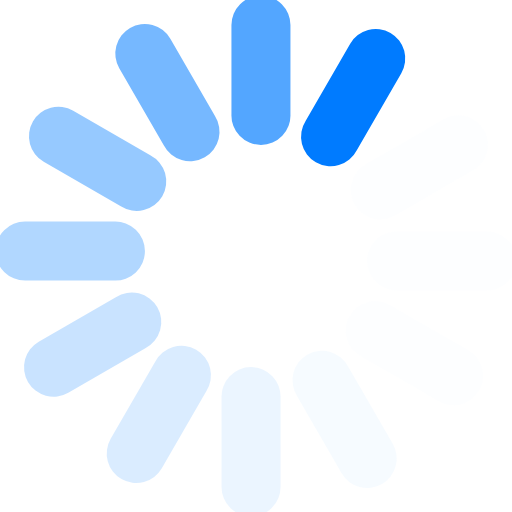
t = 0.00 s
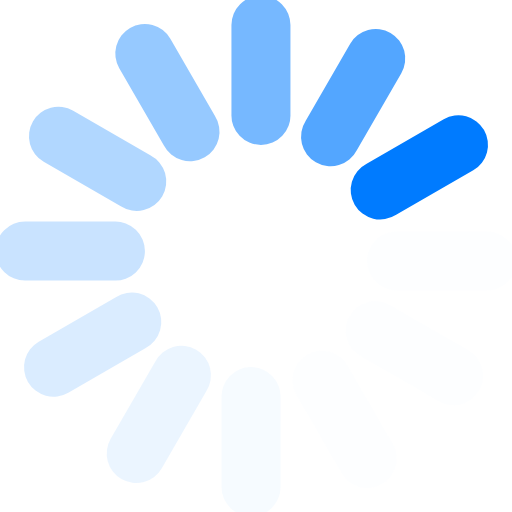
t = 0.21 s
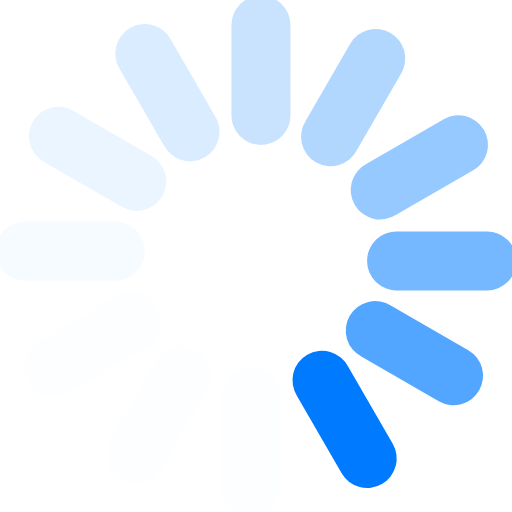
t = 0.45 s
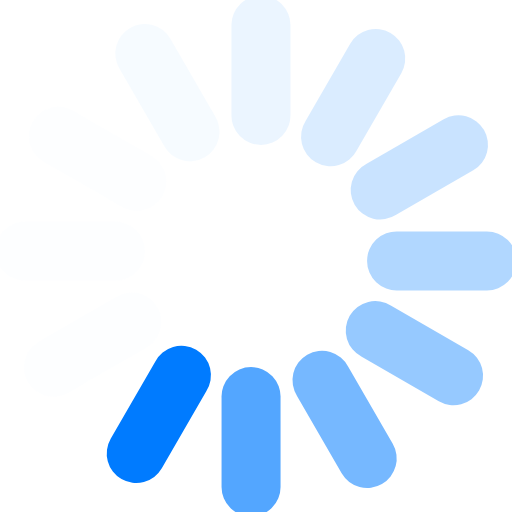
t = 0.66 s
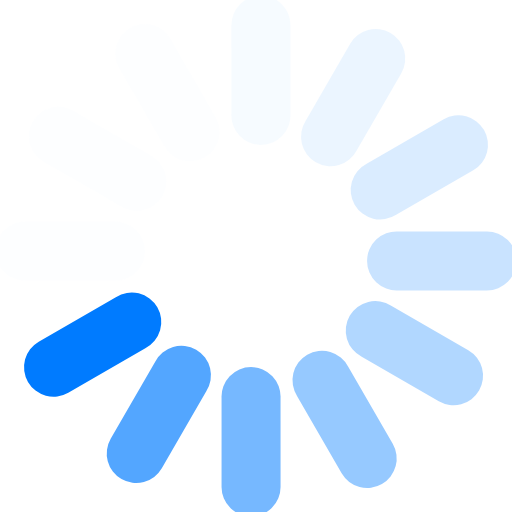
t = 0.87 s
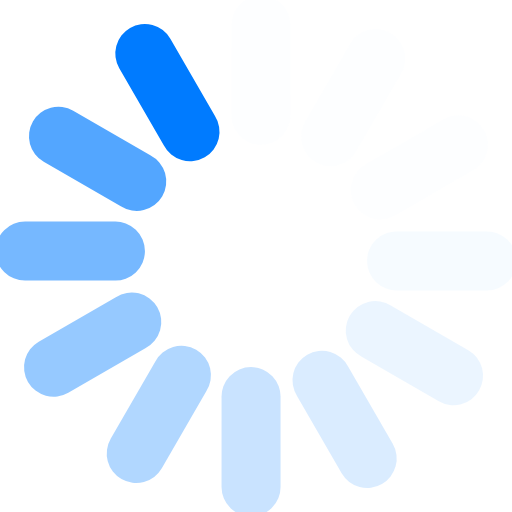
t = 1.11 s

The animated SVG that drew these frames (rendered in a browser with its animation timeline set to each time). Animation: 1 SMIL element (animateTransform=1); one cycle of 1.32 s, repeats indefinitely.

<?xml version="1.0" encoding="UTF-8" standalone="no"?><svg xmlns:svg="http://www.w3.org/2000/svg" xmlns="http://www.w3.org/2000/svg" xmlns:xlink="http://www.w3.org/1999/xlink" version="1.0" width="35px" height="35px" viewBox="0 0 128 128" xml:space="preserve"><rect x="0" y="0" width="100%" height="100%" fill="#FFFFFF" /><g><path d="M97.63 8.23a7.38 7.38 0 0 1 2.7 10.07L89.2 37.57a7.38 7.38 0 1 1-12.77-7.37l11.12-19.27a7.38 7.38 0 0 1 10.08-2.7z" fill="#007bff" fill-opacity="1"/><path d="M97.63 8.23a7.38 7.38 0 0 1 2.7 10.07L89.2 37.57a7.38 7.38 0 1 1-12.77-7.37l11.12-19.27a7.38 7.38 0 0 1 10.08-2.7z" fill="#e5f2ff" fill-opacity="0.1" transform="rotate(30 64 64)"/><path d="M97.63 8.23a7.38 7.38 0 0 1 2.7 10.07L89.2 37.57a7.38 7.38 0 1 1-12.77-7.37l11.12-19.27a7.38 7.38 0 0 1 10.08-2.7z" fill="#e5f2ff" fill-opacity="0.1" transform="rotate(60 64 64)"/><path d="M97.63 8.23a7.38 7.38 0 0 1 2.7 10.07L89.2 37.57a7.38 7.38 0 1 1-12.77-7.37l11.12-19.27a7.38 7.38 0 0 1 10.08-2.7z" fill="#e5f2ff" fill-opacity="0.1" transform="rotate(90 64 64)"/><path d="M97.63 8.23a7.38 7.38 0 0 1 2.7 10.07L89.2 37.57a7.38 7.38 0 1 1-12.77-7.37l11.12-19.27a7.38 7.38 0 0 1 10.08-2.7z" fill="#cee6ff" fill-opacity="0.19" transform="rotate(120 64 64)"/><path d="M97.63 8.23a7.38 7.38 0 0 1 2.7 10.07L89.2 37.57a7.38 7.38 0 1 1-12.77-7.37l11.12-19.27a7.38 7.38 0 0 1 10.08-2.7z" fill="#b7daff" fill-opacity="0.28" transform="rotate(150 64 64)"/><path d="M97.63 8.23a7.38 7.38 0 0 1 2.7 10.07L89.2 37.57a7.38 7.38 0 1 1-12.77-7.37l11.12-19.27a7.38 7.38 0 0 1 10.08-2.7z" fill="#9fcdff" fill-opacity="0.38" transform="rotate(180 64 64)"/><path d="M97.63 8.23a7.38 7.38 0 0 1 2.7 10.07L89.2 37.57a7.38 7.38 0 1 1-12.77-7.37l11.12-19.27a7.38 7.38 0 0 1 10.08-2.7z" fill="#89c2ff" fill-opacity="0.46" transform="rotate(210 64 64)"/><path d="M97.63 8.23a7.38 7.38 0 0 1 2.7 10.07L89.2 37.57a7.38 7.38 0 1 1-12.77-7.37l11.12-19.27a7.38 7.38 0 0 1 10.08-2.7z" fill="#72b6ff" fill-opacity="0.55" transform="rotate(240 64 64)"/><path d="M97.63 8.23a7.38 7.38 0 0 1 2.7 10.07L89.2 37.57a7.38 7.38 0 1 1-12.77-7.37l11.12-19.27a7.38 7.38 0 0 1 10.08-2.7z" fill="#5cabff" fill-opacity="0.64" transform="rotate(270 64 64)"/><path d="M97.63 8.23a7.38 7.38 0 0 1 2.7 10.07L89.2 37.57a7.38 7.38 0 1 1-12.77-7.37l11.12-19.27a7.38 7.38 0 0 1 10.08-2.7z" fill="#449eff" fill-opacity="0.73" transform="rotate(300 64 64)"/><path d="M97.63 8.23a7.38 7.38 0 0 1 2.7 10.07L89.2 37.57a7.38 7.38 0 1 1-12.77-7.37l11.12-19.27a7.38 7.38 0 0 1 10.08-2.7z" fill="#2e93ff" fill-opacity="0.82" transform="rotate(330 64 64)"/><animateTransform attributeName="transform" type="rotate" values="0 64 64;30 64 64;60 64 64;90 64 64;120 64 64;150 64 64;180 64 64;210 64 64;240 64 64;270 64 64;300 64 64;330 64 64" calcMode="discrete" dur="1320ms" repeatCount="indefinite"></animateTransform></g></svg>
